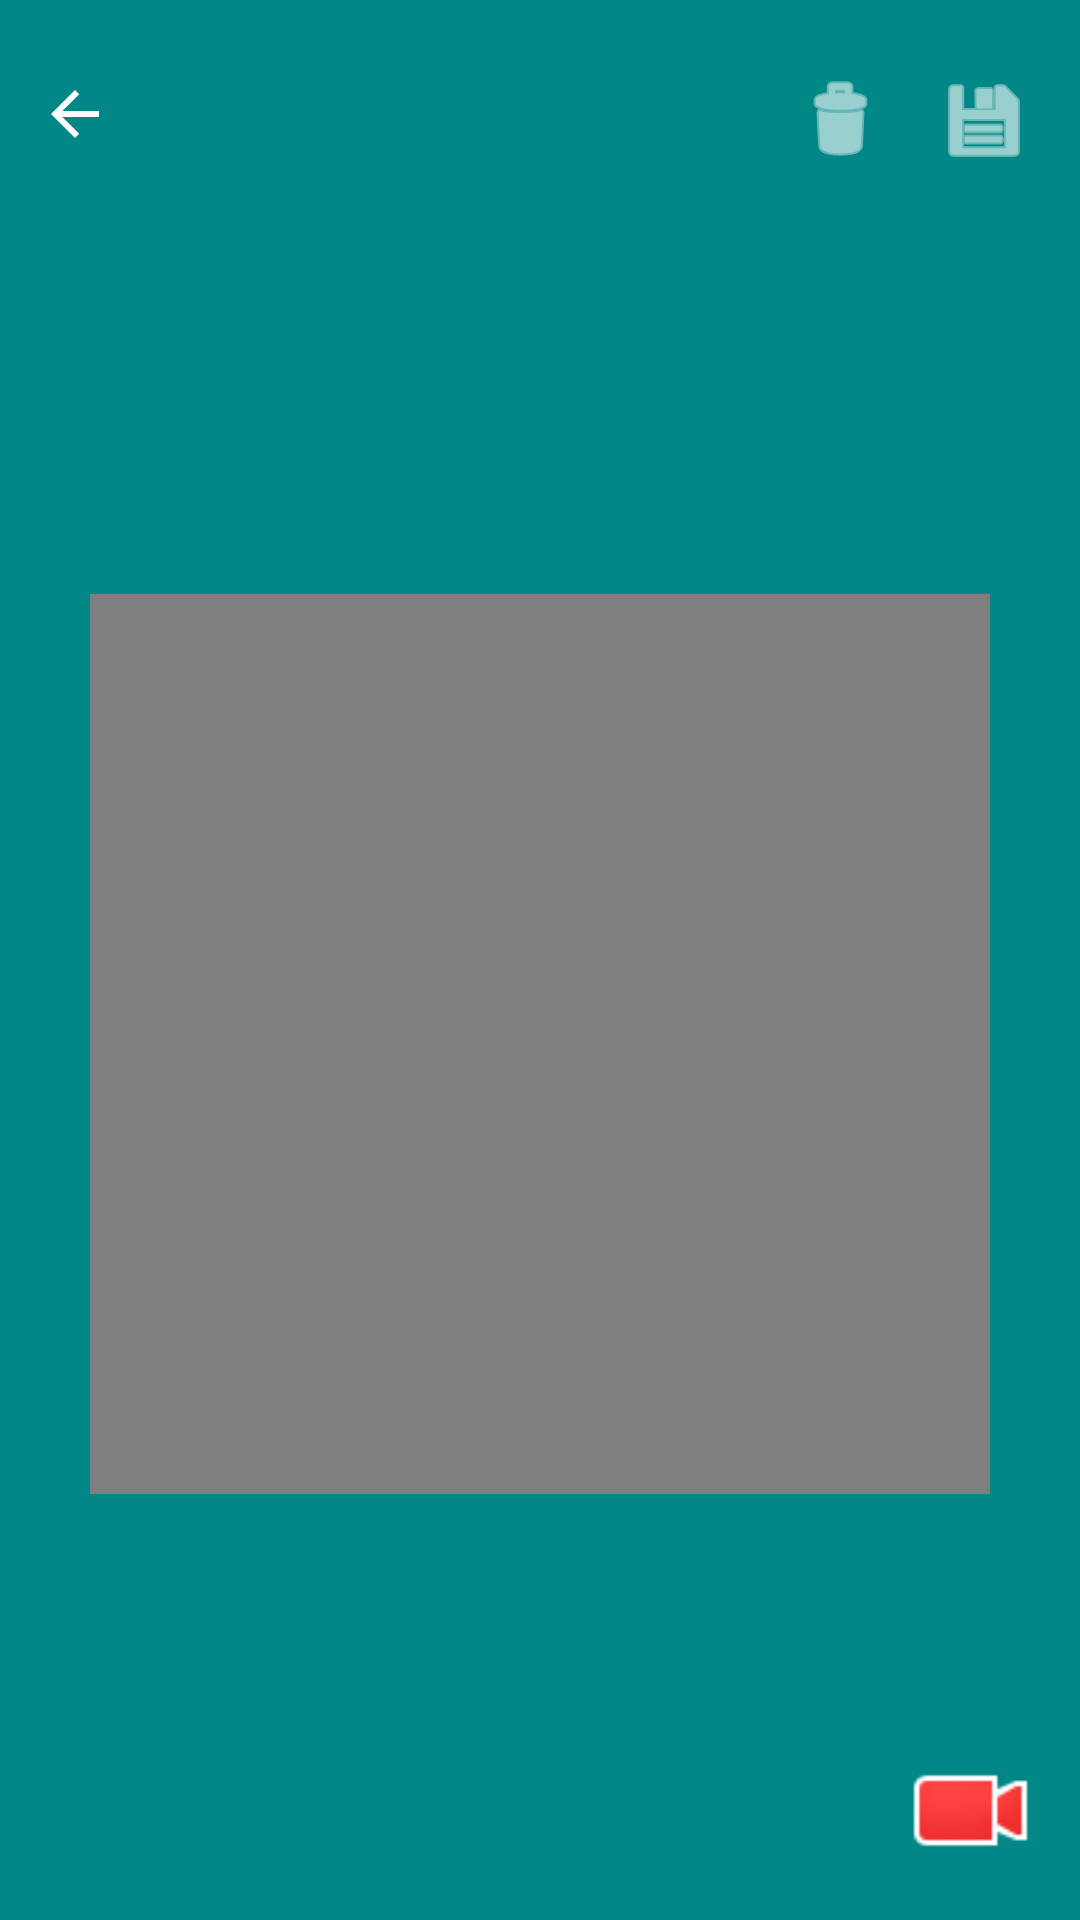

This screen was rendered from an Android layout file. Write that file and the resources it references.
<!-- AndroidManifest.xml: application theme Theme.NotesTask -->
<!-- res/layout/f_agregar_videos.xml -->
<?xml version="1.0" encoding="utf-8"?>
<androidx.constraintlayout.widget.ConstraintLayout xmlns:android="http://schemas.android.com/apk/res/android"
    xmlns:app="http://schemas.android.com/apk/res-auto"
    xmlns:tools="http://schemas.android.com/tools"
    android:id="@+id/btn"
    android:layout_width="match_parent"
    android:layout_height="match_parent"
    android:background="@color/teal_700"
    tools:context=".MainActivity">

    <ImageView
        android:id="@+id/btnAtrasCNV"
        android:layout_width="wrap_content"
        android:layout_height="wrap_content"
        android:layout_marginStart="13dp"
        android:layout_marginTop="26dp"
        app:layout_constraintStart_toStartOf="parent"
        app:layout_constraintTop_toTopOf="parent"
        app:srcCompat="?attr/actionModeCloseDrawable"
        app:tint="@color/white" />

    <ImageView
        android:id="@+id/btnGuardarCNV"
        android:layout_width="wrap_content"
        android:layout_height="wrap_content"
        android:layout_marginTop="24dp"
        android:layout_marginEnd="16dp"

        app:layout_constraintEnd_toEndOf="parent"
        app:layout_constraintTop_toTopOf="parent"
        app:srcCompat="@android:drawable/ic_menu_save"
        app:tint="@color/white"
        tools:ignore="ImageContrastCheck" />

    <ImageView
        android:id="@+id/btnBorrarV"
        android:layout_width="wrap_content"
        android:layout_height="wrap_content"
        android:layout_marginTop="24dp"

        android:layout_marginEnd="16dp"
        app:layout_constraintEnd_toStartOf="@+id/btnGuardarCNV"
        app:layout_constraintTop_toTopOf="parent"
        app:srcCompat="@android:drawable/ic_menu_delete"
        app:tint="@color/white"
        tools:ignore="ImageContrastCheck" />

    <VideoView
        android:id="@+id/mostrarVideoCN"
        android:layout_width="300dp"
        android:layout_height="300dp"
        app:layout_constraintBottom_toBottomOf="parent"
        app:layout_constraintEnd_toEndOf="parent"
        app:layout_constraintStart_toStartOf="parent"
        app:layout_constraintTop_toBottomOf="@+id/btnGuardarCNV" />

    <ImageView
        android:id="@+id/btnAgregarVideoCamaraCN"
        android:layout_width="43dp"
        android:layout_height="43dp"
        android:layout_marginEnd="15dp"
        android:layout_marginBottom="15dp"
        app:layout_constraintBottom_toBottomOf="parent"
        app:layout_constraintEnd_toEndOf="parent"
        app:srcCompat="@android:drawable/presence_video_busy" />

</androidx.constraintlayout.widget.ConstraintLayout>
<!-- resources referenced by this layout -->
<resources>
  <color name="teal_700">#FF018786</color>
  <color name="white">#FFFFFFFF</color>
  <style name="Theme.NotesTask" parent="Theme.MaterialComponents.DayNight.DarkActionBar">
          
          <item name="colorPrimary">@color/purple_500</item>
          <item name="colorPrimaryVariant">@color/purple_700</item>
          <item name="colorOnPrimary">@color/white</item>
          
          <item name="colorSecondary">@color/teal_200</item>
          <item name="colorSecondaryVariant">@color/teal_700</item>
          <item name="colorOnSecondary">@color/black</item>
          
          <item name="android:statusBarColor">?attr/colorPrimaryVariant</item>
          
      </style>
  <color name="purple_500">#FF6200EE</color>
  <color name="purple_700">#FF3700B3</color>
  <color name="teal_200">#FF03DAC5</color>
  <color name="black">#FF000000</color>
</resources>
